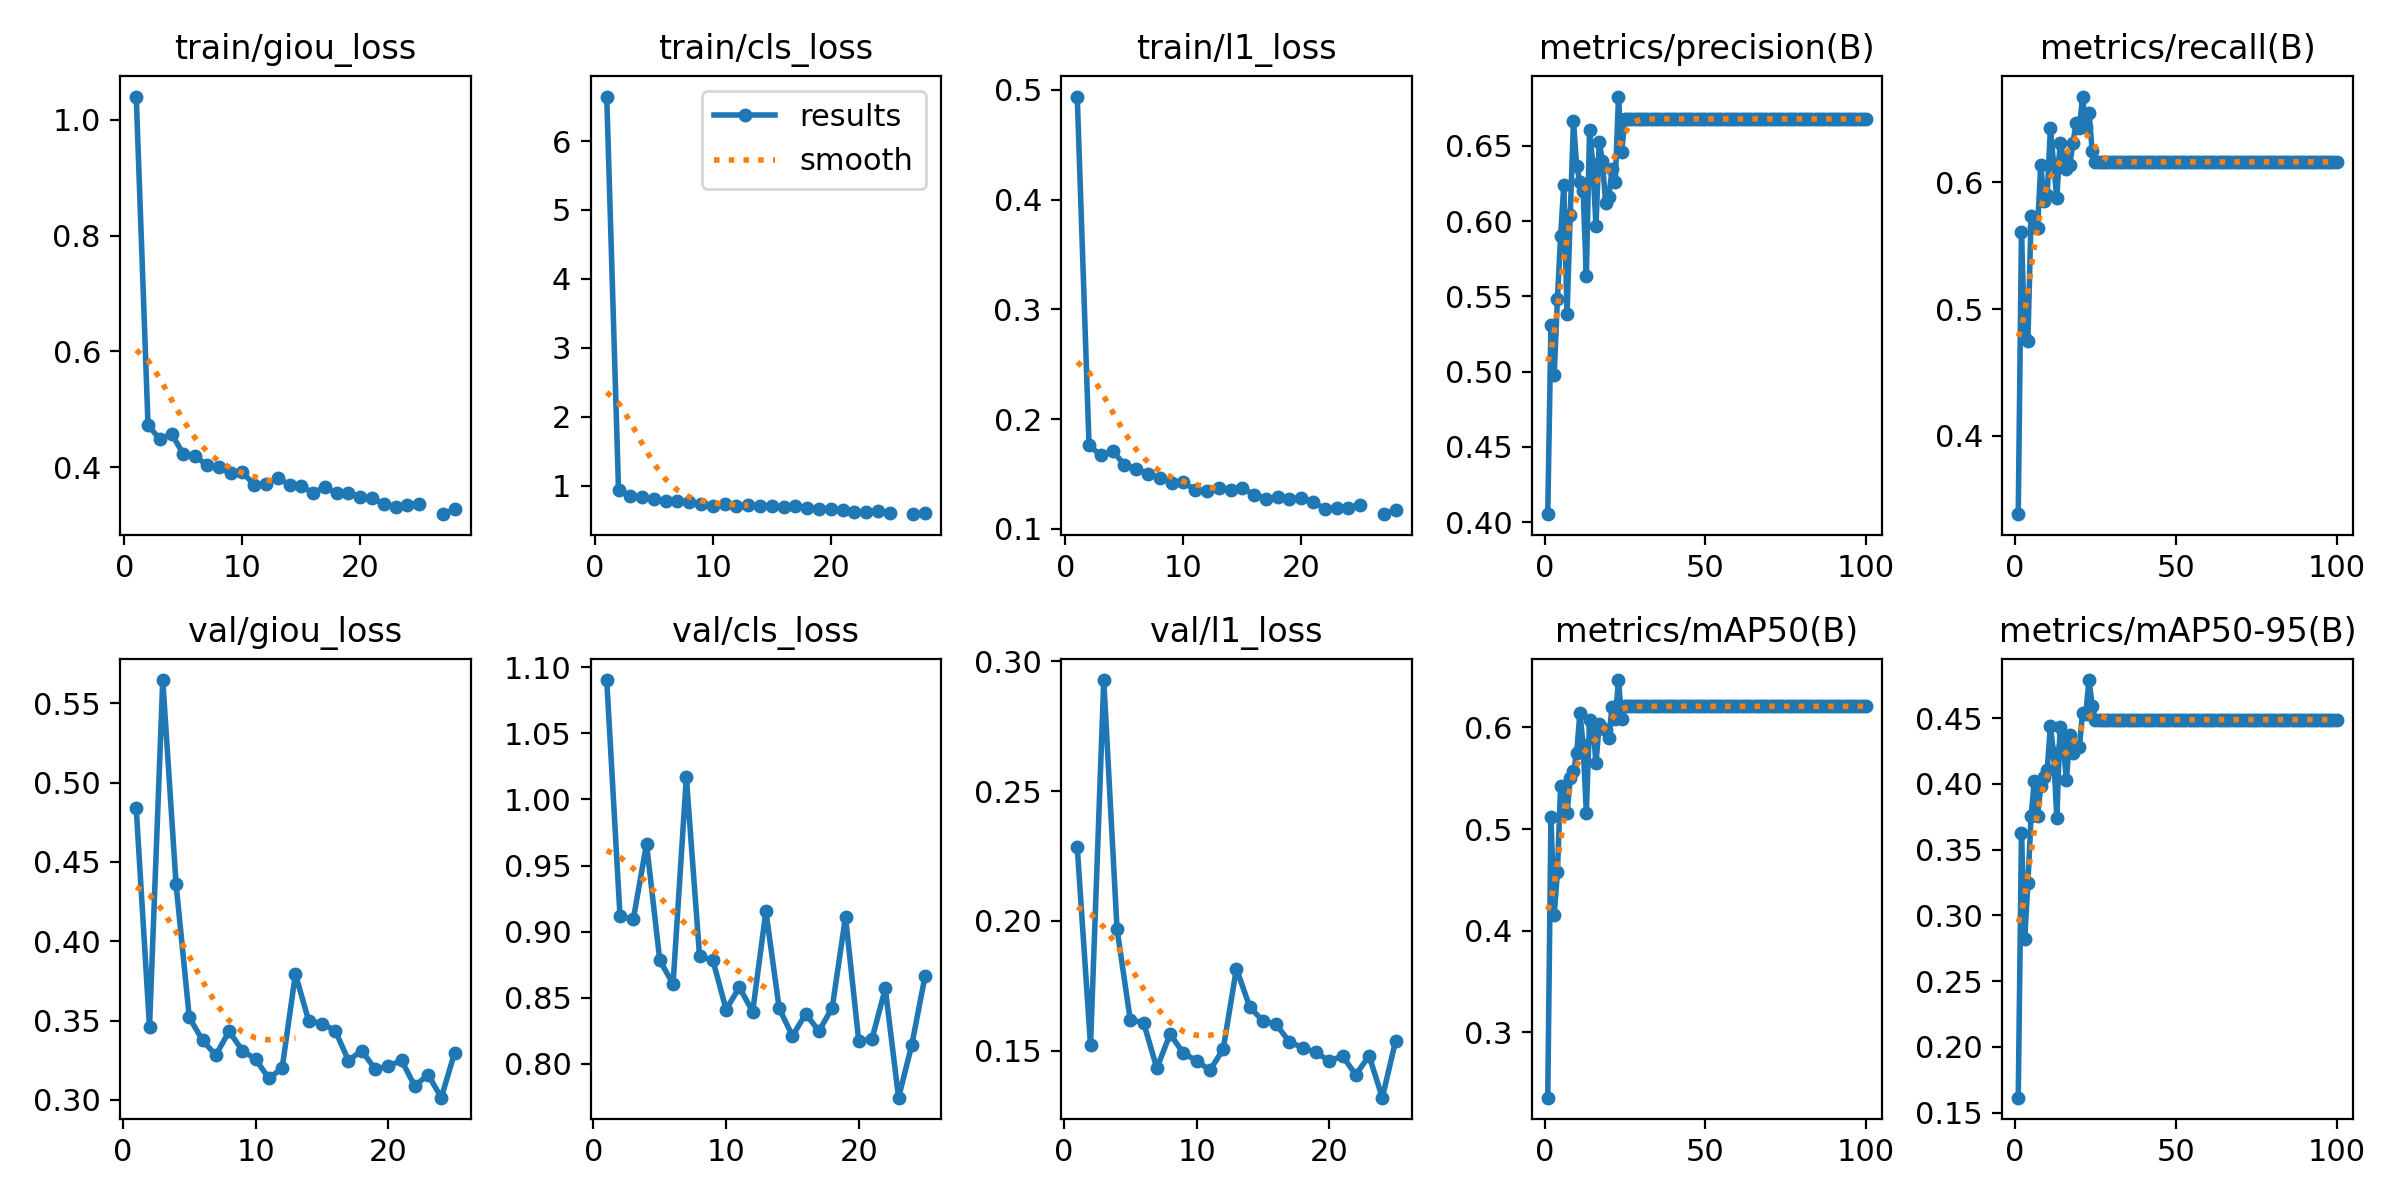

Source data for this figure (header and first rows):
epoch, train/giou_loss, train/cls_loss, train/l1_loss, metrics/precision(B), metrics/recall(B), metrics/mAP50(B), metrics/mAP50-95(B), val/giou_loss, val/cls_loss, val/l1_loss, lr/pg0, lr/pg1, lr/pg2
1, 1.04, 6.645, 0.494, 0.4054, 0.3383, 0.2357, 0.1615, 0.4837, 1.09, 0.2284, 0.0003003, 0.0003003, 0.0003003
2, 0.4725, 0.933, 0.1762, 0.5312, 0.5607, 0.5122, 0.363, 0.3458, 0.9117, 0.1521, 0.0005973, 0.0005973, 0.0005973
3, 0.4485, 0.8525, 0.1669, 0.4975, 0.4769, 0.4151, 0.2818, 0.5646, 0.9092, 0.2928, 0.0008883, 0.0008883, 0.0008883
4, 0.4573, 0.8378, 0.1713, 0.5479, 0.4748, 0.4573, 0.3244, 0.4362, 0.9664, 0.1968, 0.000882, 0.000882, 0.000882
5, 0.4227, 0.8093, 0.1583, 0.5898, 0.5736, 0.5423, 0.3757, 0.3519, 0.8781, 0.1618, 0.000882, 0.000882, 0.000882
6, 0.4197, 0.7809, 0.1549, 0.6241, 0.5646, 0.5416, 0.4026, 0.3375, 0.8604, 0.1608, 0.000873, 0.000873, 0.000873
7, 0.4032, 0.7778, 0.1501, 0.5384, 0.5637, 0.5154, 0.3755, 0.3282, 1.017, 0.1432, 0.000864, 0.000864, 0.000864
8, 0.3999, 0.7588, 0.1467, 0.604, 0.6137, 0.55, 0.3988, 0.3432, 0.8813, 0.1564, 0.000855, 0.000855, 0.000855
9, 0.3896, 0.7357, 0.1423, 0.6663, 0.5851, 0.557, 0.4052, 0.3311, 0.8783, 0.1491, 0.000846, 0.000846, 0.000846
10, 0.3911, 0.7117, 0.1424, 0.6363, 0.5898, 0.5747, 0.4109, 0.3256, 0.841, 0.1461, 0.000837, 0.000837, 0.000837
11, 0.37, 0.7404, 0.1355, 0.6262, 0.6425, 0.6142, 0.4438, 0.3135, 0.8579, 0.1424, 0.000828, 0.000828, 0.000828
12, 0.3705, 0.7112, 0.1347, 0.6198, 0.6147, 0.5829, 0.4233, 0.3201, 0.8393, 0.1505, 0.000819, 0.000819, 0.000819
13, 0.3817, 0.7142, 0.1375, 0.5634, 0.5873, 0.516, 0.3738, 0.3792, 0.9153, 0.1816, 0.00081, 0.00081, 0.00081
14, 0.3695, 0.7028, 0.1359, 0.6604, 0.6312, 0.6071, 0.4434, 0.3499, 0.8419, 0.1669, 0.000801, 0.000801, 0.000801
15, 0.3681, 0.7087, 0.1371, 0.6381, 0.6201, 0.6018, 0.4293, 0.3481, 0.8209, 0.1614, 0.000792, 0.000792, 0.000792
16, 0.3551, 0.6971, 0.1312, 0.5966, 0.6107, 0.565, 0.4032, 0.3437, 0.8377, 0.1602, 0.000783, 0.000783, 0.000783
17, 0.3664, 0.7112, 0.1277, 0.6527, 0.6136, 0.603, 0.4369, 0.3247, 0.8247, 0.1533, 0.000774, 0.000774, 0.000774
18, 0.3549, 0.6766, 0.1288, 0.6397, 0.6307, 0.5993, 0.4238, 0.331, 0.8424, 0.1512, 0.000765, 0.000765, 0.000765
19, 0.3553, 0.6664, 0.1273, 0.612, 0.6466, 0.5969, 0.4275, 0.3195, 0.9111, 0.1493, 0.000756, 0.000756, 0.000756
20, 0.3493, 0.6595, 0.1281, 0.6163, 0.6424, 0.5898, 0.4278, 0.3212, 0.817, 0.1461, 0.000747, 0.000747, 0.000747
21, 0.3462, 0.644, 0.1247, 0.6343, 0.6675, 0.6202, 0.4541, 0.3249, 0.8189, 0.148, 0.000738, 0.000738, 0.000738
22, 0.3367, 0.6197, 0.1183, 0.6258, 0.6435, 0.6087, 0.4531, 0.3086, 0.8569, 0.1407, 0.000729, 0.000729, 0.000729
23, 0.3317, 0.6209, 0.1194, 0.6826, 0.6549, 0.6465, 0.479, 0.3159, 0.7743, 0.1481, 0.00072, 0.00072, 0.00072
24, 0.3342, 0.6367, 0.1194, 0.6459, 0.6248, 0.6079, 0.4596, 0.3014, 0.8144, 0.1319, 0.000711, 0.000711, 0.000711
25, 0.3372, 0.608, 0.122, 0.6678, 0.616, 0.6206, 0.4489, 0.3297, 0.8665, 0.1538, 0.000702, 0.000702, 0.000702
26, nan, nan, nan, 0.6678, 0.616, 0.6206, 0.4489, nan, nan, nan, 0.000693, 0.000693, 0.000693
27, 0.3189, 0.5872, 0.1134, 0.6678, 0.616, 0.6206, 0.4489, nan, nan, nan, 0.000684, 0.000684, 0.000684
28, 0.3272, 0.6058, 0.1174, 0.6678, 0.616, 0.6206, 0.4489, nan, nan, nan, 0.000675, 0.000675, 0.000675
29, nan, nan, nan, 0.6678, 0.616, 0.6206, 0.4489, nan, nan, nan, 0.000666, 0.000666, 0.000666
30, nan, nan, nan, 0.6678, 0.616, 0.6206, 0.4489, nan, nan, nan, 0.000657, 0.000657, 0.000657
31, nan, nan, nan, 0.6678, 0.616, 0.6206, 0.4489, nan, nan, nan, 0.000648, 0.000648, 0.000648
32, nan, nan, nan, 0.6678, 0.616, 0.6206, 0.4489, nan, nan, nan, 0.000639, 0.000639, 0.000639
33, nan, nan, nan, 0.6678, 0.616, 0.6206, 0.4489, nan, nan, nan, 0.00063, 0.00063, 0.00063
34, nan, nan, nan, 0.6678, 0.616, 0.6206, 0.4489, nan, nan, nan, 0.000621, 0.000621, 0.000621
35, nan, nan, nan, 0.6678, 0.616, 0.6206, 0.4489, nan, nan, nan, 0.000612, 0.000612, 0.000612
36, nan, nan, nan, 0.6678, 0.616, 0.6206, 0.4489, nan, nan, nan, 0.000603, 0.000603, 0.000603
37, nan, nan, nan, 0.6678, 0.616, 0.6206, 0.4489, nan, nan, nan, 0.000594, 0.000594, 0.000594
38, nan, nan, nan, 0.6678, 0.616, 0.6206, 0.4489, nan, nan, nan, 0.000585, 0.000585, 0.000585
39, nan, nan, nan, 0.6678, 0.616, 0.6206, 0.4489, nan, nan, nan, 0.000576, 0.000576, 0.000576
40, nan, nan, nan, 0.6678, 0.616, 0.6206, 0.4489, nan, nan, nan, 0.000567, 0.000567, 0.000567
41, nan, nan, nan, 0.6678, 0.616, 0.6206, 0.4489, nan, nan, nan, 0.000558, 0.000558, 0.000558
42, nan, nan, nan, 0.6678, 0.616, 0.6206, 0.4489, nan, nan, nan, 0.000549, 0.000549, 0.000549
43, nan, nan, nan, 0.6678, 0.616, 0.6206, 0.4489, nan, nan, nan, 0.00054, 0.00054, 0.00054
44, nan, nan, nan, 0.6678, 0.616, 0.6206, 0.4489, nan, nan, nan, 0.000531, 0.000531, 0.000531
45, nan, nan, nan, 0.6678, 0.616, 0.6206, 0.4489, nan, nan, nan, 0.000522, 0.000522, 0.000522
46, nan, nan, nan, 0.6678, 0.616, 0.6206, 0.4489, nan, nan, nan, 0.000513, 0.000513, 0.000513
47, nan, nan, nan, 0.6678, 0.616, 0.6206, 0.4489, nan, nan, nan, 0.000504, 0.000504, 0.000504
48, nan, nan, nan, 0.6678, 0.616, 0.6206, 0.4489, nan, nan, nan, 0.000495, 0.000495, 0.000495
49, nan, nan, nan, 0.6678, 0.616, 0.6206, 0.4489, nan, nan, nan, 0.000486, 0.000486, 0.000486
50, nan, nan, nan, 0.6678, 0.616, 0.6206, 0.4489, nan, nan, nan, 0.000477, 0.000477, 0.000477
51, nan, nan, nan, 0.6678, 0.616, 0.6206, 0.4489, nan, nan, nan, 0.000468, 0.000468, 0.000468
52, nan, nan, nan, 0.6678, 0.616, 0.6206, 0.4489, nan, nan, nan, 0.000459, 0.000459, 0.000459
53, nan, nan, nan, 0.6678, 0.616, 0.6206, 0.4489, nan, nan, nan, 0.0004501, 0.0004501, 0.0004501
54, nan, nan, nan, 0.6678, 0.616, 0.6206, 0.4489, nan, nan, nan, 0.0004411, 0.0004411, 0.0004411
55, nan, nan, nan, 0.6678, 0.616, 0.6206, 0.4489, nan, nan, nan, 0.0004321, 0.0004321, 0.0004321
56, nan, nan, nan, 0.6678, 0.616, 0.6206, 0.4489, nan, nan, nan, 0.0004231, 0.0004231, 0.0004231
57, nan, nan, nan, 0.6678, 0.616, 0.6206, 0.4489, nan, nan, nan, 0.0004141, 0.0004141, 0.0004141
58, nan, nan, nan, 0.6678, 0.616, 0.6206, 0.4489, nan, nan, nan, 0.0004051, 0.0004051, 0.0004051
59, nan, nan, nan, 0.6678, 0.616, 0.6206, 0.4489, nan, nan, nan, 0.0003961, 0.0003961, 0.0003961
60, nan, nan, nan, 0.6678, 0.616, 0.6206, 0.4489, nan, nan, nan, 0.0003871, 0.0003871, 0.0003871
... 40 more rows
